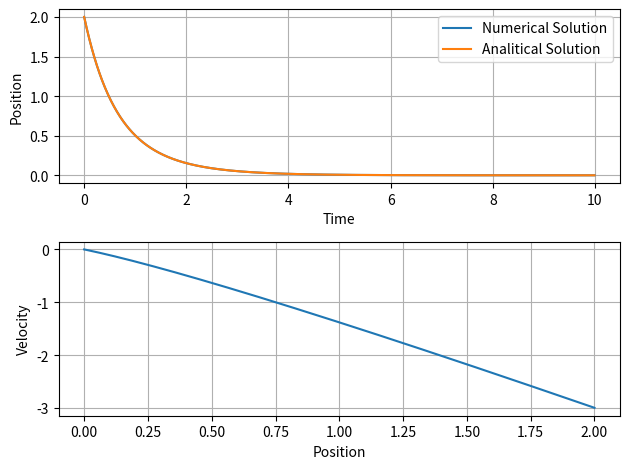

This chart was generated by the following Python code:
import numpy as np
from scipy.integrate import solve_ivp
import math
import matplotlib.pyplot as plt

A = np.array([[0, 1],
              [-2, -3]])

dt = 0.01
T = 10

x0 = np.array([2,-3])
t = np.arange(0,T,dt)

def funcion(t,y):
    return A.dot(y)

solution = solve_ivp(funcion,[0,T],x0,t_eval=np.arange(0,T,dt))

fig, graficos = plt.subplots(2,1)

graficos[0].plot(solution.t, solution.y[0], label="Numerical Solution")
graficos[0].plot(t, np.exp(-t)+np.exp(-2*t),  label="Analitical Solution")
graficos[0].grid(True)
graficos[0].set_xlabel('Time')
graficos[0].set_ylabel('Position')
graficos[0].legend()

graficos[1].plot(solution.y[0], solution.y[1])
graficos[1].grid(True)
graficos[1].set_xlabel('Position')
graficos[1].set_ylabel('Velocity')

plt.tight_layout()
plt.show()

